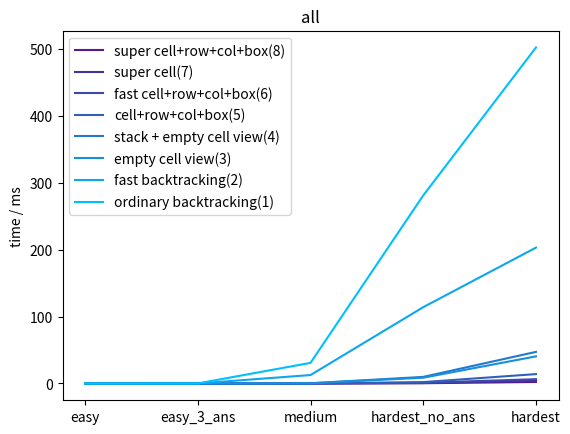

Reproduce this figure in Python.
import matplotlib.pyplot as plt
import numpy as np

methods = ['super cell+row+col+box(8)', 'super cell(7)', 'fast cell+row+col+box(6)', 'cell+row+col+box(5)', 'stack + empty cell view(4)', 'empty cell view(3)', 'fast backtracking(2)', 'ordinary backtracking(1)']


color1 = (85, 26, 139)
color2 = (0, 191, 255)
d = [(y-x)/(len(methods)-1) for x, y in zip(color1, color2)]
colors = ['#%02x%02x%02x' % tuple(int(x+i*d[k]) for x, k in zip(color1, range(3))) for i in range(len(methods))]

results = (
    ('easy', (0.0119, 0.0101, 0.00474, 0.00469, 0.00492, 0.00456, 0.015, 0.044)),
    ('easy_3_ans', (0.023, 0.0219, 0.0163, 0.0155, 0.0129, 0.0096, 0.0199, 0.0579)),
    ('medium', (0.033, 0.0522, 0.060, 0.051, 0.351, 0.297, 12.6, 30.8)),
    ('hardest_no_ans', (0.37, 0.675, 1.01, 2.08, 9.85, 8.61, 114, 281)),
    ('hardest', (2.24, 4.55, 6.41, 14.0, 47.2, 40.5, 203, 502)),
    # ('hardest_85_ans', (20.5, 44.4, 131.6, 109.8, 383.3, 938)),
)

def plot_per_sudoku(results, colors):
  x = np.arange(len(methods))

  for title, times in results:
    ax1 = plt.subplot2grid((2, 9), (0, 3), colspan=6)
    ax1.set_title(title)
    ax1.barh(x, times, align='center', color=colors)
    ax1.set_yticks(x)
    ax1.set_yticklabels(methods)
    
    ax2 = plt.subplot2grid((2, 9), (1, 3), colspan=6)
    ax2.barh(x[:-2], times[:-2], color=colors[:-2])
    ax2.set_yticks(x[:-2])
    ax2.set_yticklabels(methods[:-2])
    ax2.set_xlabel('time / ms')
    
    plt.savefig('result_' + title + '.png')

def plot_all(results, colors):
  x = np.arange(len(results))

  m_results = tuple(r[1] for r in results)
  m_results = tuple(zip(*m_results)) # transpose
  m_results = tuple((m,r) for m, r in zip(methods, m_results))
  print(m_results)

  plt.title('all')
  plt.ylabel('time / ms')

  plt.xticks(x, tuple(r[0] for r in results))

  for idx, m_result in enumerate(m_results):
    title, times = m_result
    plt.plot(x, times, color=colors[idx])
    
  plt.legend(tuple(m for m in methods))
  # plt.show()
  plt.savefig('result_all.png')

def plot_all_3(results, colors):
  x = np.arange(len(results))

  m_results = tuple(r[1] for r in results)
  m_results = tuple(zip(*m_results)) # transpose
  m_results = tuple((m,r) for m, r in zip(methods, m_results))
  print(m_results)

  ax1 = plt.subplot2grid((3, 5), (0, 1), colspan=4)
  ax2 = plt.subplot2grid((3, 5), (1, 1), colspan=4)
  ax3 = plt.subplot2grid((3, 5), (2, 1), colspan=4)
  ax1.set_title('all')
  ax2.set_ylabel('time / ms')
  ax2.set_ylim(0,m_results[-3][1][-1])
  ax3.set_ylim(0,0.05)

  ax1.set_xticks(x)
  ax1.set_xticklabels(['' for _ in range(5)])
  ax2.set_xticks(x)
  ax2.set_xticklabels(['' for _ in range(5)])
  ax3.set_xticks(x)
  ax3.set_xticklabels([r[0] for r in results])

  for idx, m_result in enumerate(m_results):
    title, times = m_result
    ax1.plot(x, times, color=colors[idx])
    ax2.plot(x, times, color=colors[idx])
    ax3.plot(x, times, color=colors[idx])
    
    # ax2.barh(x[:-2], times[:-2], color=colors[:-2])
    # plt.savefig(title+'.png')
  plt.show()


# plot_per_sudoku(results, colors)
plot_all(results, colors)
  
